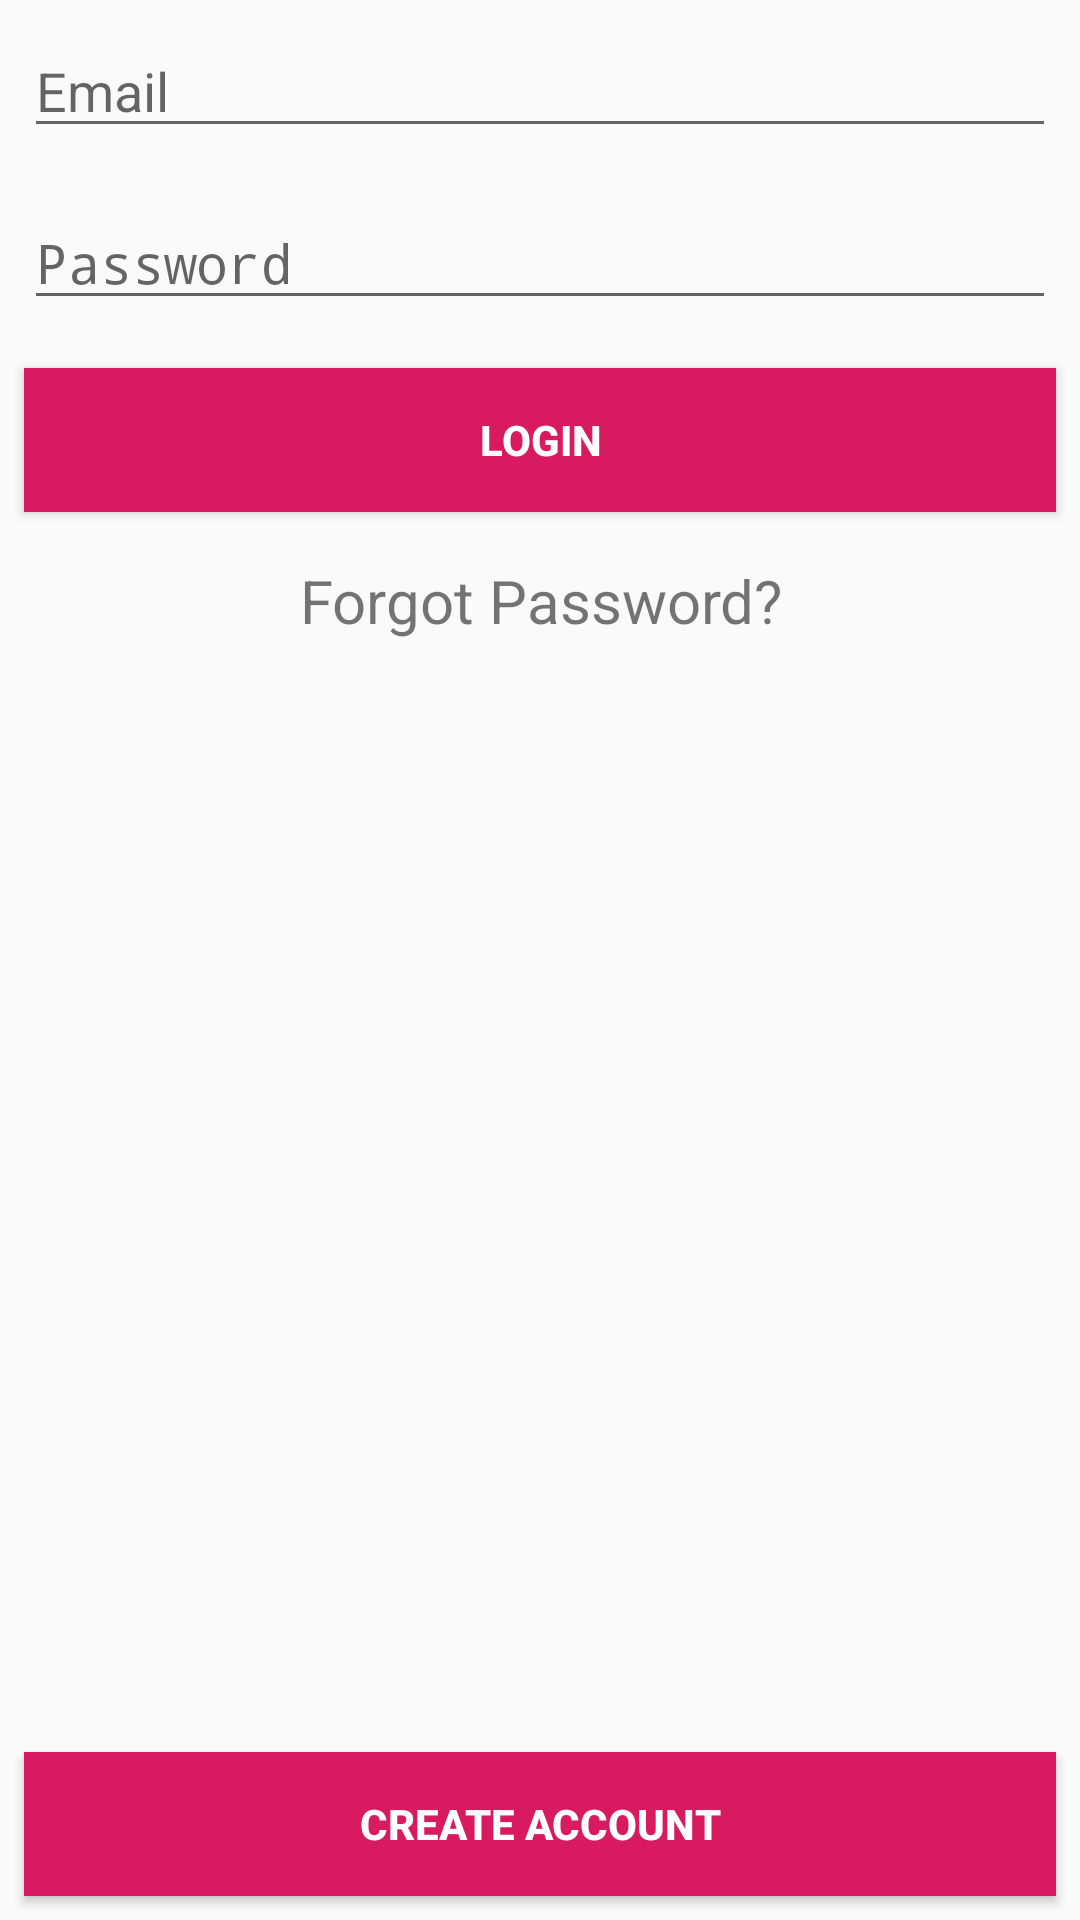

Layout XML and referenced resources for this Android screen:
<!-- AndroidManifest.xml: application theme AppTheme -->
<!-- res/layout/activity_login.xml -->
<?xml version="1.0" encoding="utf-8"?>
<RelativeLayout
        xmlns:android="http://schemas.android.com/apk/res/android"
        xmlns:tools="http://schemas.android.com/tools"
        xmlns:app="http://schemas.android.com/apk/res-auto"
        android:layout_width="match_parent"
        android:layout_height="match_parent"
        tools:context=".LoginActivity">
    <EditText
            android:id="@+id/et_email"
            style="@style/viewCustom"
            android:ems="10"
            android:hint="@string/etEmail"
            android:inputType="textEmailAddress" />
    <EditText
            android:id="@+id/et_password"
            style="@style/viewCustom"
            android:layout_below="@id/et_email"
            android:ems="10"
            android:hint="@string/etPassword"
            android:inputType="textPassword" />
    <Button
            android:id="@+id/btn_login"
            style="@style/viewCustom"
            android:layout_below="@id/et_password"
            android:background="@color/colorAccent"
            android:text="@string/login_title"
            android:textColor="@android:color/white"
            android:textStyle="bold" />
    <TextView
            android:id="@+id/tv_forgot_password"
            style="@style/viewCustom"
            android:layout_below="@id/btn_login"
            android:clickable="true"
            android:gravity="center_horizontal"
            android:text="Forgot Password?"
            android:textSize="20sp" />
    <Button
            android:id="@+id/btn_register_account"
            style="@style/viewCustom"
            android:layout_alignParentBottom="true"
            android:background="@color/colorAccent"
            android:text="@string/create_act"
            android:textColor="@android:color/white"
            android:textStyle="bold" />
</RelativeLayout>
<!-- resources referenced by this layout -->
<resources>
  <color name="colorAccent">#D81B60</color>
  <string name="create_act">Create Account</string>
  <string name="etEmail">Email</string>
  <string name="etPassword">Password</string>
  <string name="login_title">Login</string>
  <style name="viewCustom">
          <item name="android:layout_width">match_parent</item>
          <item name="android:layout_height">wrap_content</item>
          <item name="android:layout_margin">8dp</item>
      </style>
  <style name="AppTheme" parent="Theme.AppCompat.Light.DarkActionBar">
          
          <item name="colorPrimary">@color/colorPrimary</item>
          <item name="colorPrimaryDark">@color/colorPrimaryDark</item>
          <item name="colorAccent">@color/colorAccent</item>
      </style>
  <color name="colorPrimary">#008577</color>
  <color name="colorPrimaryDark">#00574B</color>
</resources>
